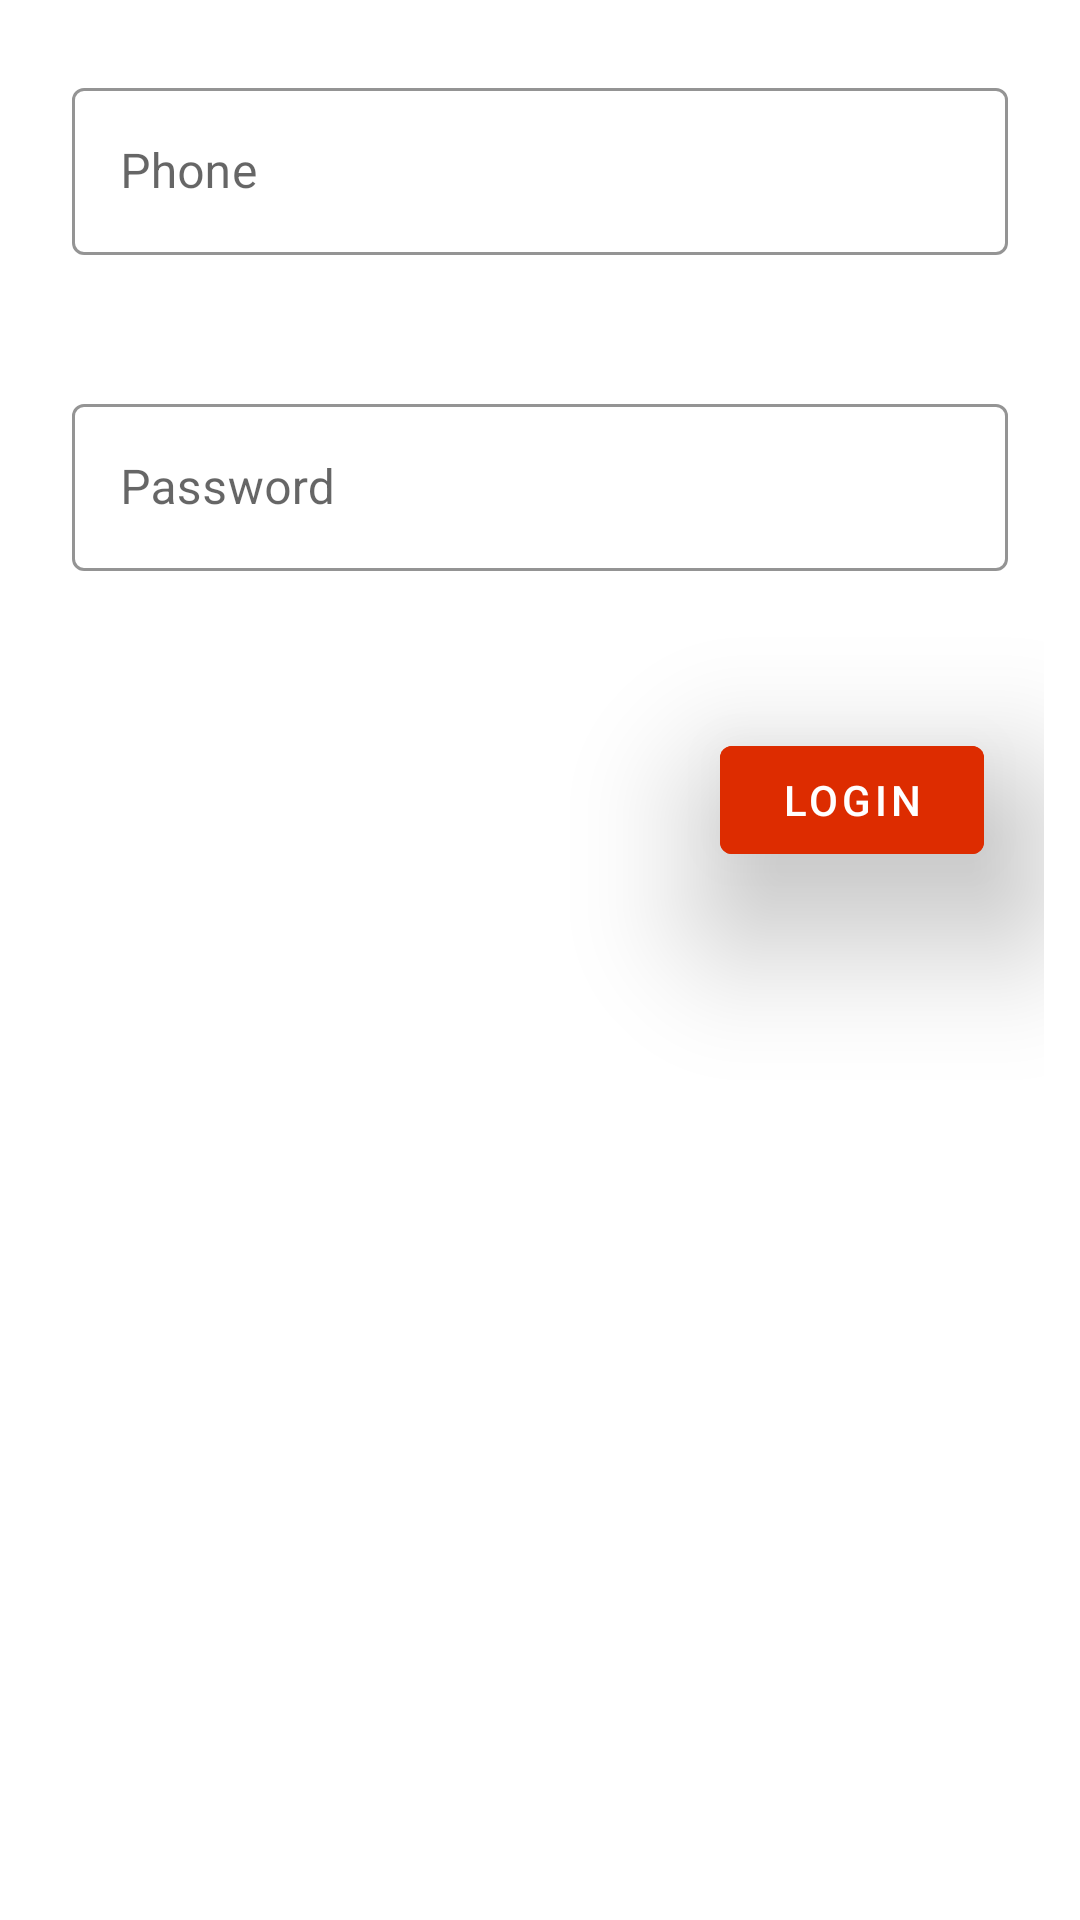

The Android layout XML behind this screen, and the referenced resources:
<!-- AndroidManifest.xml: application theme Theme.Shrine -->
<!-- res/layout/logincommom.xml -->
<?xml version="1.0" encoding="utf-8"?>
<LinearLayout xmlns:android="http://schemas.android.com/apk/res/android"
    xmlns:app="http://schemas.android.com/apk/res-auto"
    android:orientation="vertical"
    android:padding="12dp"
    android:layout_width="match_parent"
   android:layout_gravity="center"
    android:layout_height="wrap_content">
    <com.google.android.material.textfield.TextInputLayout
        android:id="@+id/email"
        android:layout_width="match_parent"
        android:layout_height="wrap_content"
        android:layout_margin="12dp"
        app:boxStrokeColor="#DD2C00"
        app:errorEnabled="true"
        style="@style/Widget.MaterialComponents.TextInputLayout.OutlinedBox"
        android:hint="Phone">

        <com.google.android.material.textfield.TextInputEditText

         android:id="@+id/phoneEdt"
            android:layout_width="match_parent"
            android:layout_height="wrap_content"
            android:inputType="phone"
            android:maxLines="1" />
    </com.google.android.material.textfield.TextInputLayout>

    <com.google.android.material.textfield.TextInputLayout
        android:id="@+id/password"
        android:layout_width="match_parent"
        android:layout_height="wrap_content"
        android:layout_margin="12dp"
        app:errorEnabled="true"
        app:boxStrokeColor="#DD2C00"

        style="@style/Widget.MaterialComponents.TextInputLayout.OutlinedBox"

        android:hint="Password">

        <com.google.android.material.textfield.TextInputEditText
            android:id="@+id/password_edit_text"
            android:layout_width="match_parent"
            android:inputType="textPassword"
            android:layout_height="wrap_content" />
    </com.google.android.material.textfield.TextInputLayout>
    <com.google.android.material.button.MaterialButton
        android:id="@+id/next_button"
        android:layout_gravity="right"
        android:backgroundTint="@color/colorAccent"
    android:translationZ="30dp"
        android:layout_margin="20dp"
        android:layout_width="wrap_content"
        android:layout_height="wrap_content"
        android:layout_alignParentEnd="true"
        android:layout_alignParentRight="true"
        android:text="Login"
        android:onClick="signinClick"
        />















</LinearLayout>
<!-- resources referenced by this layout -->
<resources>
  <color name="colorAccent">#DD2C00</color>
  <style name="Theme.Shrine" parent="Theme.MaterialComponents.Light.NoActionBar">
          
          <item name="colorPrimary">@color/colorPrimary</item>
          <item name="colorPrimaryDark">@color/colorPrimaryDark</item>
          <item name="colorAccent">@color/colorAccent</item>
          <item name="android:textColorPrimary">@color/textColorPrimary</item>
  
      </style>
  <color name="colorPrimary">#4CBE42</color>
  <color name="colorPrimaryDark">#21bfbe</color>
  <color name="textColorPrimary">#442C2E</color>
</resources>
